The GitHub repository zcomert/otitis-media contains a labelled image folder "images" with 4 categories: chronic otitis media, earwax plug, myringosclerosis, normal. Examples follow, each with its label.

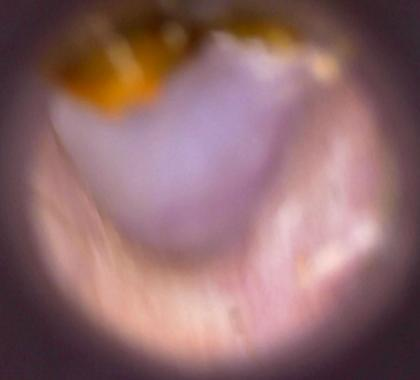
Label: normal

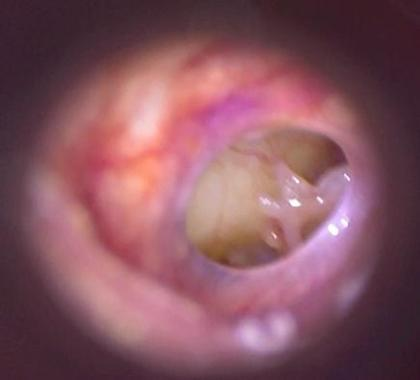
Label: chronic otitis media

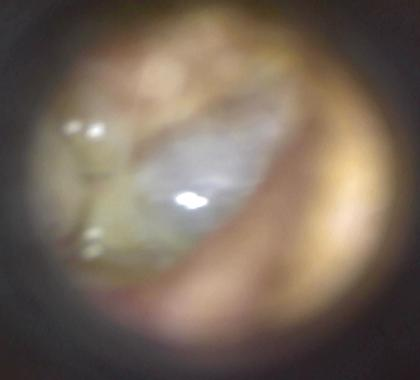
Label: chronic otitis media

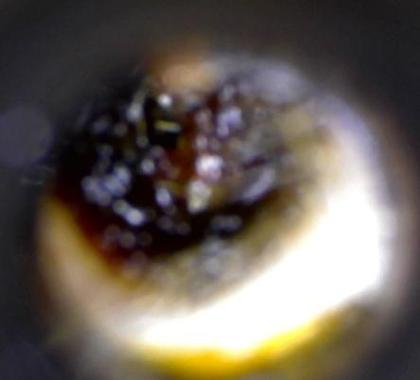
Label: earwax plug

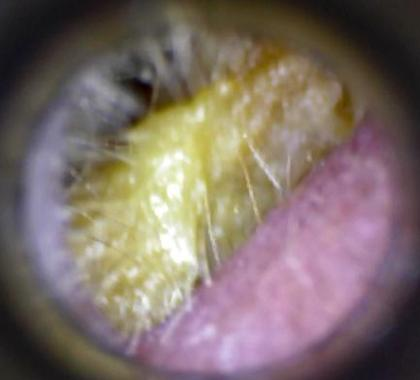
Label: earwax plug

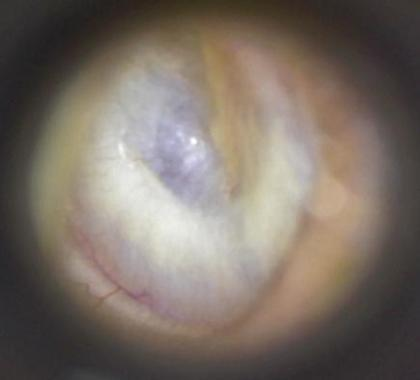
Label: myringosclerosis
